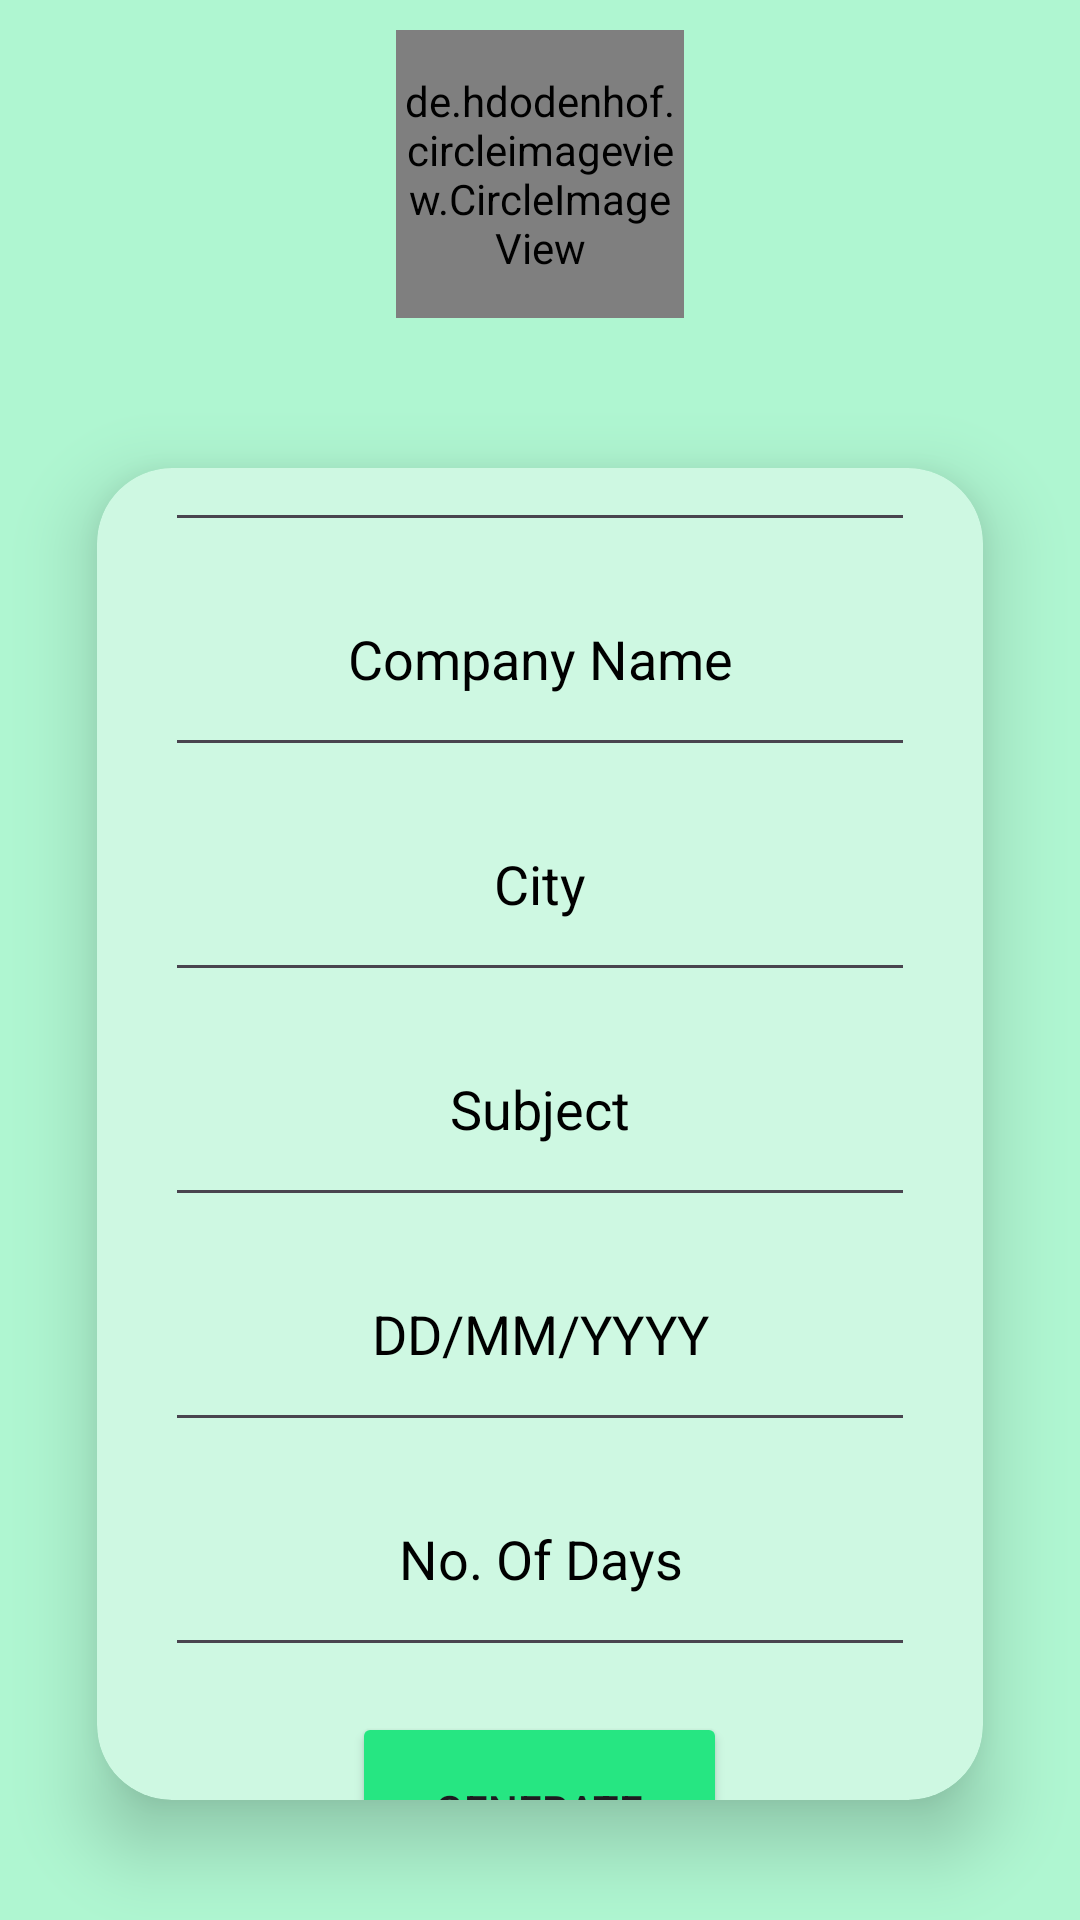

Reconstruct the res/layout file that produces this screen, plus the resources it refers to.
<!-- AndroidManifest.xml: application theme Theme.ApplicationGenerator -->
<!-- res/layout/activity_officedata.xml -->
<?xml version="1.0" encoding="utf-8"?>
<LinearLayout xmlns:android="http://schemas.android.com/apk/res/android"
    xmlns:app="http://schemas.android.com/apk/res-auto"
    xmlns:tools="http://schemas.android.com/tools"
    android:layout_width="match_parent"
    android:layout_height="match_parent"
    tools:context=".officedata"
    android:gravity="center"
    android:orientation="vertical"
    android:background="#AFF6D1">
    <de.hdodenhof.circleimageview.CircleImageView
        xmlns:app="http://schemas.android.com/apk/res-auto"
        android:id="@+id/office"
        android:layout_width="96dp"
        android:layout_height="96dp"
        android:src="@drawable/office"
        app:civ_border_width="2dp"
        android:layout_margin="10dp"
        app:civ_border_color="#FF000000"/>

    <androidx.cardview.widget.CardView
        android:layout_width="match_parent"
        android:layout_height="wrap_content"
        app:cardElevation="15dp"
        app:cardCornerRadius="25dp"
        android:layout_margin="10dp"
        app:cardBackgroundColor="#CEF8E2"
        app:cardMaxElevation="12dp"
        app:cardPreventCornerOverlap="true"
        app:cardUseCompatPadding="true"
        >
        <LinearLayout
            android:layout_width="match_parent"
            android:layout_height="wrap_content"
            android:gravity="center"
            android:orientation="vertical"
            >
            <EditText
                android:layout_width="250dp"
                android:layout_height="75dp"
                android:hint="Enter Your Name"
                android:id="@+id/name"
                android:gravity="center"
                android:textColorHint="@color/black"/>
            <EditText
                android:layout_width="250dp"
                android:layout_height="75dp"
                android:hint="Company Name"
                android:id="@+id/schoolname"
                android:gravity="center"
                android:textColorHint="@color/black"/>
            <EditText
                android:layout_width="250dp"
                android:layout_height="75dp"
                android:hint="City"
                android:id="@+id/schoolad"
                android:gravity="center"
                android:textColorHint="@color/black"/>
            <EditText
                android:layout_width="250dp"
                android:layout_height="75dp"
                android:hint="Subject"
                android:id="@+id/subject"
                android:gravity="center"
                android:textColorHint="@color/black"/>
            <EditText
                android:layout_width="250dp"
                android:layout_height="75dp"
                android:hint="DD/MM/YYYY"
                android:id="@+id/date"
                android:gravity="center"
                android:textColorHint="@color/black"/>
            <EditText
                android:layout_width="250dp"
                android:layout_height="75dp"
                android:hint="No. Of Days"
                android:id="@+id/days"
                android:gravity="center"
                android:textColorHint="@color/black"/>
            <Button
                android:layout_width="125dp"
                android:layout_height="65dp"
                android:layout_margin="15dp"
                android:backgroundTint="#26E682"
                android:text="GENERATE"
                android:id="@+id/scgenerate"/>
        </LinearLayout>



    </androidx.cardview.widget.CardView>

</LinearLayout>
<!-- resources referenced by this layout -->
<resources>
  <style name="Theme.ApplicationGenerator" parent="Base.Theme.ApplicationGenerator" />
  <style name="Base.Theme.ApplicationGenerator" parent="Theme.Material3.DayNight.NoActionBar">
          
          
      </style>
  <!-- not gathered from this repository: default colours our renderer supplied (Android Studio template values) -->
  <color name="black">#FF000000</color>
</resources>
